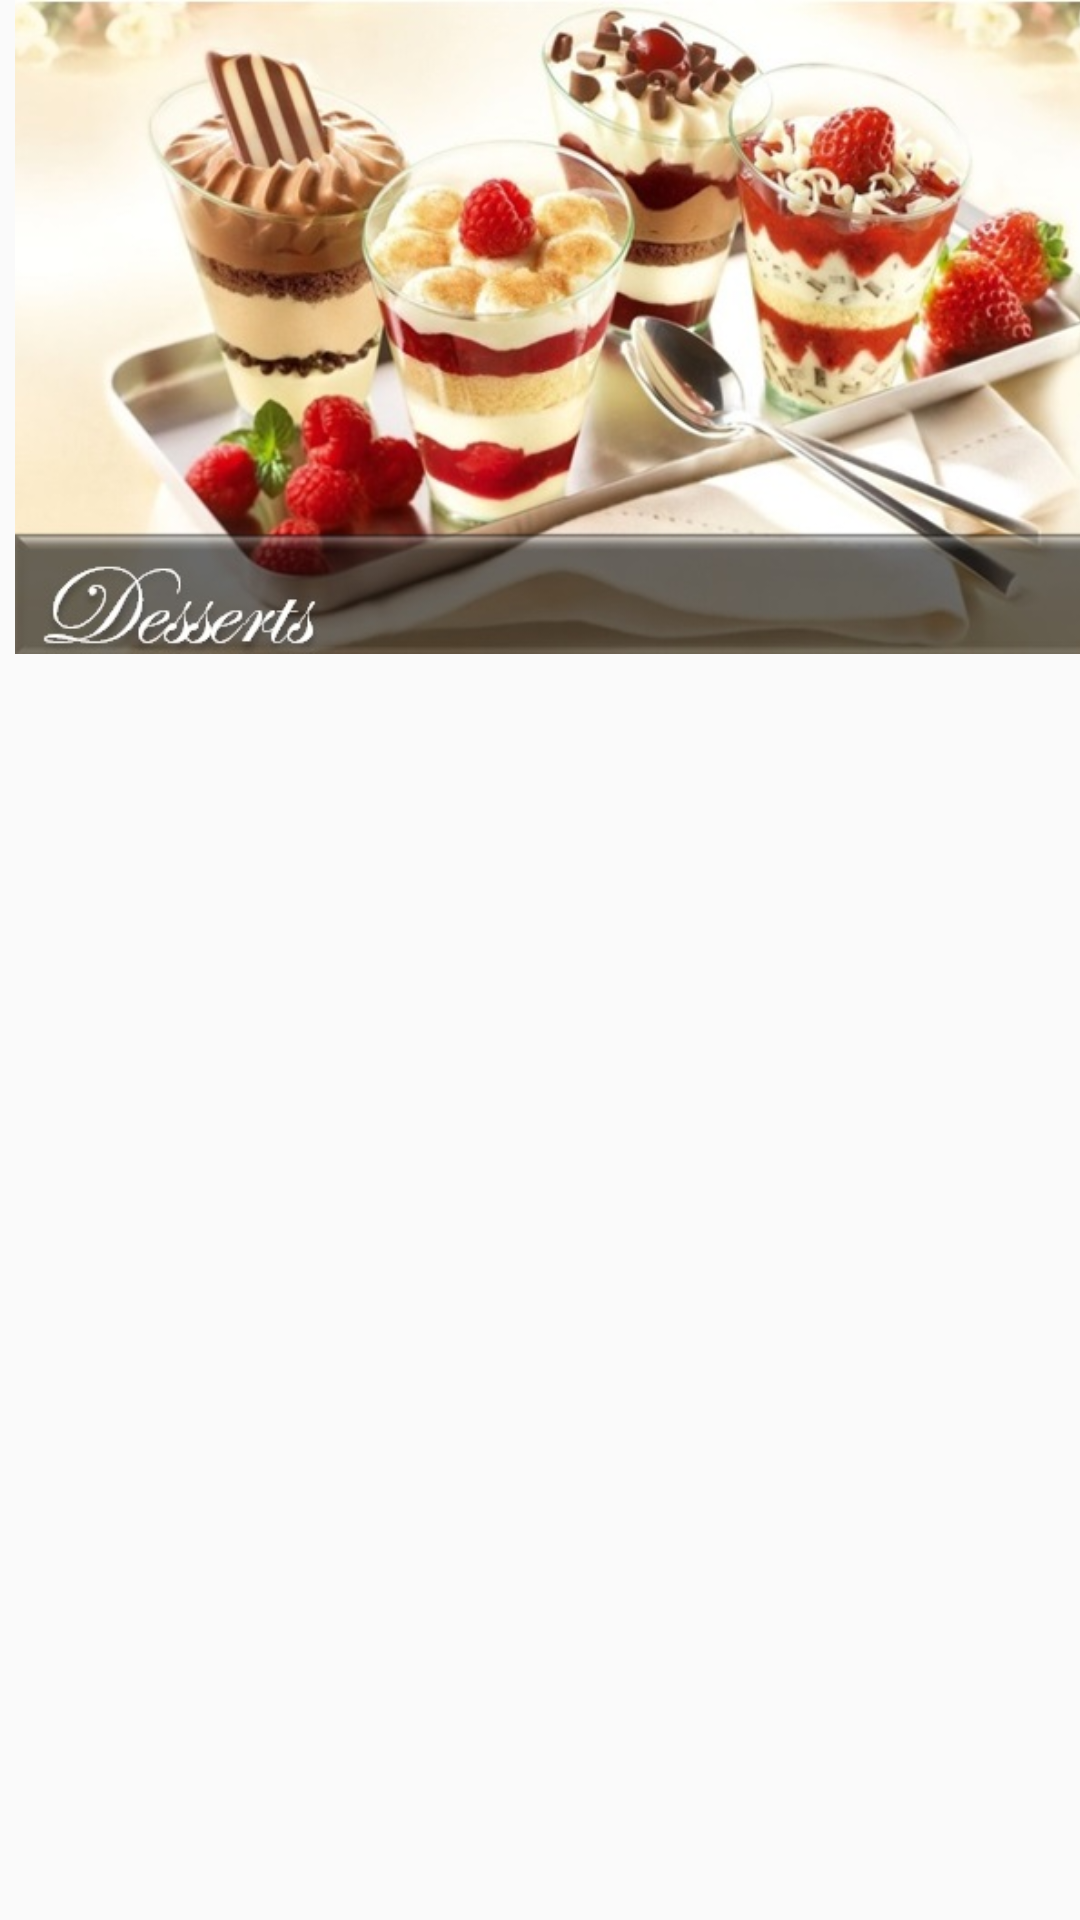

Layout XML and referenced resources for this Android screen:
<!-- AndroidManifest.xml: application theme AppTheme -->
<!-- res/layout/fragment_category_dessert.xml -->
<?xml version="1.0" encoding="utf-8"?>
<LinearLayout xmlns:android="http://schemas.android.com/apk/res/android"
    xmlns:tools="http://schemas.android.com/tools" android:layout_width="wrap_content"
    android:layout_height="match_parent" tools:context="com.techchef.techchef.ItemFragment2"
    android:orientation="vertical">

    <ImageView
        android:layout_width="400dp"
        android:layout_height="218dp"
        android:src="@mipmap/dessert"/>

    <ListView
        android:layout_width="match_parent"
        android:layout_height="wrap_content"
        android:id="@+id/desserts_list"
        android:divider="@color/divider_color"
        android:dividerHeight="1px"
        android:choiceMode="singleChoice"
        >
    </ListView>

</LinearLayout>
<!-- resources referenced by this layout -->
<resources>
  <color name="divider_color">#e63340</color>
  <!-- mipmap dessert: jpg bitmap (mipmap-hdpi, 76406 bytes) -->
  <style name="AppTheme" parent="@style/Theme.AppCompat.Light.DarkActionBar">
          <item name="android:actionBarStyle">@style/MyActionBar</item>
  
          
          <item name="actionBarStyle">@style/MyActionBar</item>
      </style>
  <style name="MyActionBar" parent="@style/Widget.AppCompat.Light.ActionBar.Solid.Inverse">
          <item name="android:background">@color/brand_color</item>
          
          <item name="background">@color/brand_color</item>
      </style>
  <color name="brand_color">#9a2338</color>
</resources>
